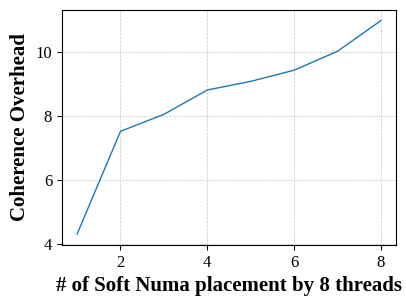

Recreate this plot in Python.
import pandas as pd
import matplotlib.pyplot as plt
from matplotlib import rcParams

# Set font family and size for ACM papers
rcParams['font.family'] = 'Liberation Serif'  
rcParams['font.size'] = 10

# Data
x = [1, 2, 3, 4, 5, 6, 7, 8]#, 9]  # Note: Adjusted x-value for clarity
y = [4.32, 7.53, 8.06, 8.82, 9.09, 9.44, 10.03, 10.99]#, 13.22]

fig, ax = plt.subplots(figsize=(4, 3))  # Adjust figure size for a compact look
ax.plot(x, y, linewidth=1)  # Adjust linewidth as needed

#ax.set_title('Impact of Thread Placement', fontsize=15)
ax.set_xlabel('# of Soft Numa placement by 8 threads', fontsize=15, fontweight='bold')
plt.ylabel('Coherence Overhead', fontsize=15, fontweight='bold')  # Clarify y-axis label

plt.tick_params(axis='both', which='major', labelsize=12)

ax.grid(True, linestyle='--', linewidth=0.5, alpha=0.7)  # Use dashed lines, adjust as needed
plt.tight_layout(pad=0.5)

# Display the plot
plt.savefig('softnuma.pdf',
            format='pdf',
            dpi=300,
            bbox_inches='tight')
